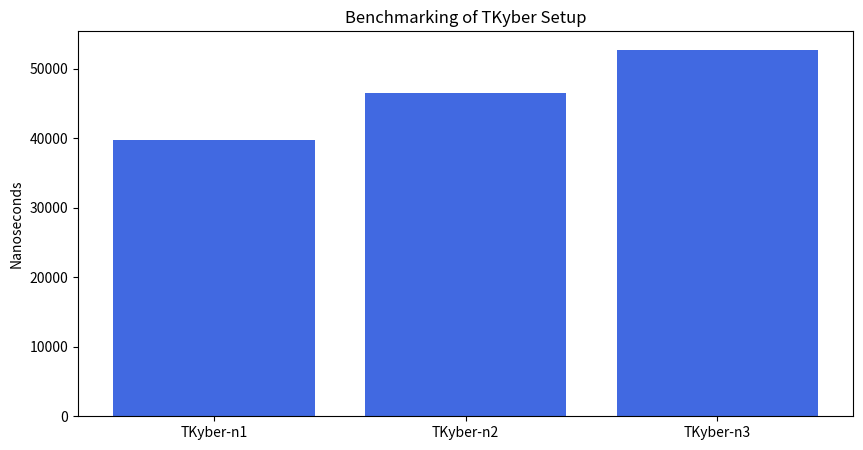
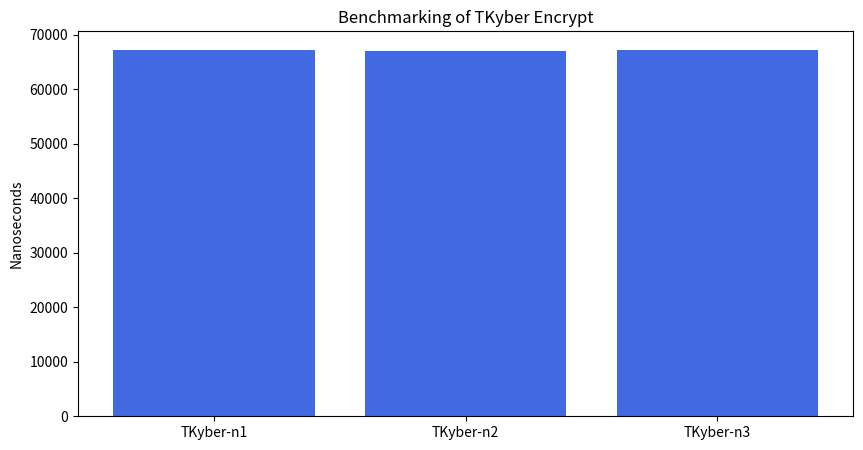
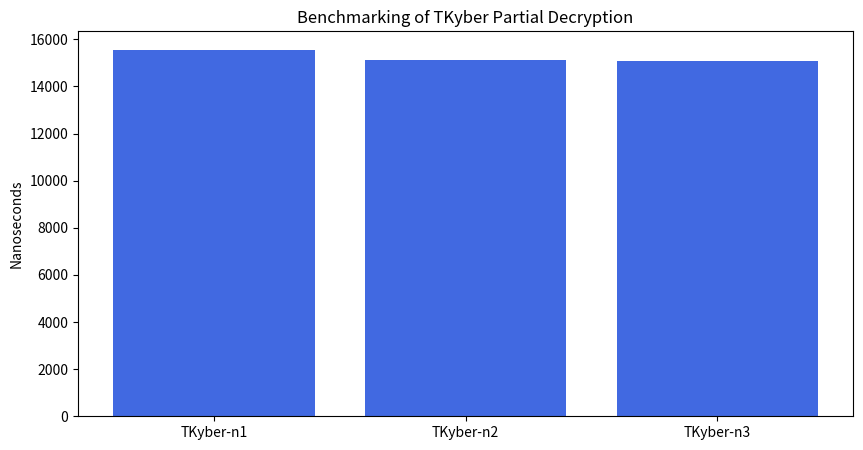
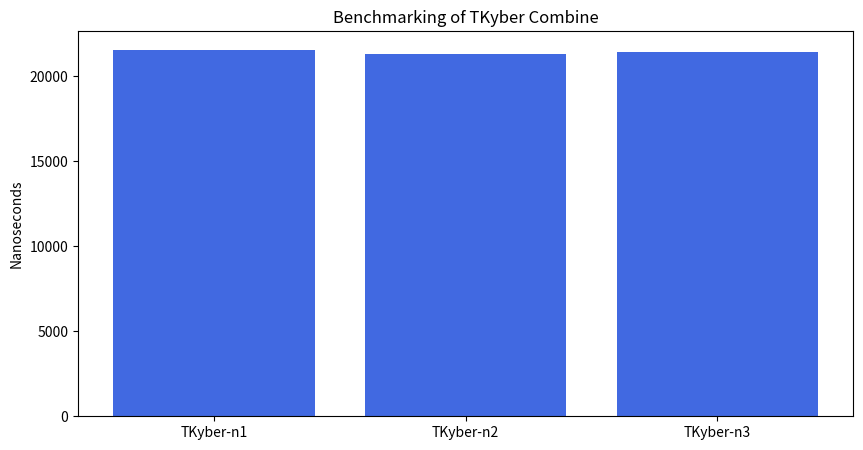

Python code for these plots, in order:
import matplotlib.pyplot as plt

# SETUP
data_setup = {'TKyber-n1':39770, 'TKyber-n2':46524, 'TKyber-n3':52728}

functions = list(data_setup.keys())
runtimes = list(data_setup.values())
  
fig = plt.figure(figsize = (10, 5))
 
# creating the bar plot
plt.bar(functions, runtimes, color ='royalblue')
 
plt.ylabel("Nanoseconds")
plt.title("Benchmarking of TKyber Setup")
plt.show()

# ENCRYPT
data_enc = {'TKyber-n1':67214, 'TKyber-n2':66987, 'TKyber-n3':67244}

functions = list(data_enc.keys())
runtimes = list(data_enc.values())
  
fig = plt.figure(figsize = (10, 5))
 
# creating the bar plot
plt.bar(functions, runtimes, color ='royalblue')
 
plt.ylabel("Nanoseconds")
plt.title("Benchmarking of TKyber Encrypt")
plt.show()

# PARTIAL DECRYPT
data_dec = {'TKyber-n1':15565, 'TKyber-n2':15143, 'TKyber-n3':15089}

functions = list(data_dec.keys())
runtimes = list(data_dec.values())
  
fig = plt.figure(figsize = (10, 5))
 
# creating the bar plot
plt.bar(functions, runtimes, color ='royalblue')
 
plt.ylabel("Nanoseconds")
plt.title("Benchmarking of TKyber Partial Decryption")
plt.show()

# COMBINE
data_comb = {'TKyber-n1':21576, 'TKyber-n2':21299, 'TKyber-n3':21430}

functions = list(data_comb.keys())
runtimes = list(data_comb.values())
  
fig = plt.figure(figsize = (10, 5))
 
# creating the bar plot
plt.bar(functions, runtimes, color ='royalblue')
 
plt.ylabel("Nanoseconds")
plt.title("Benchmarking of TKyber Combine")
plt.show()